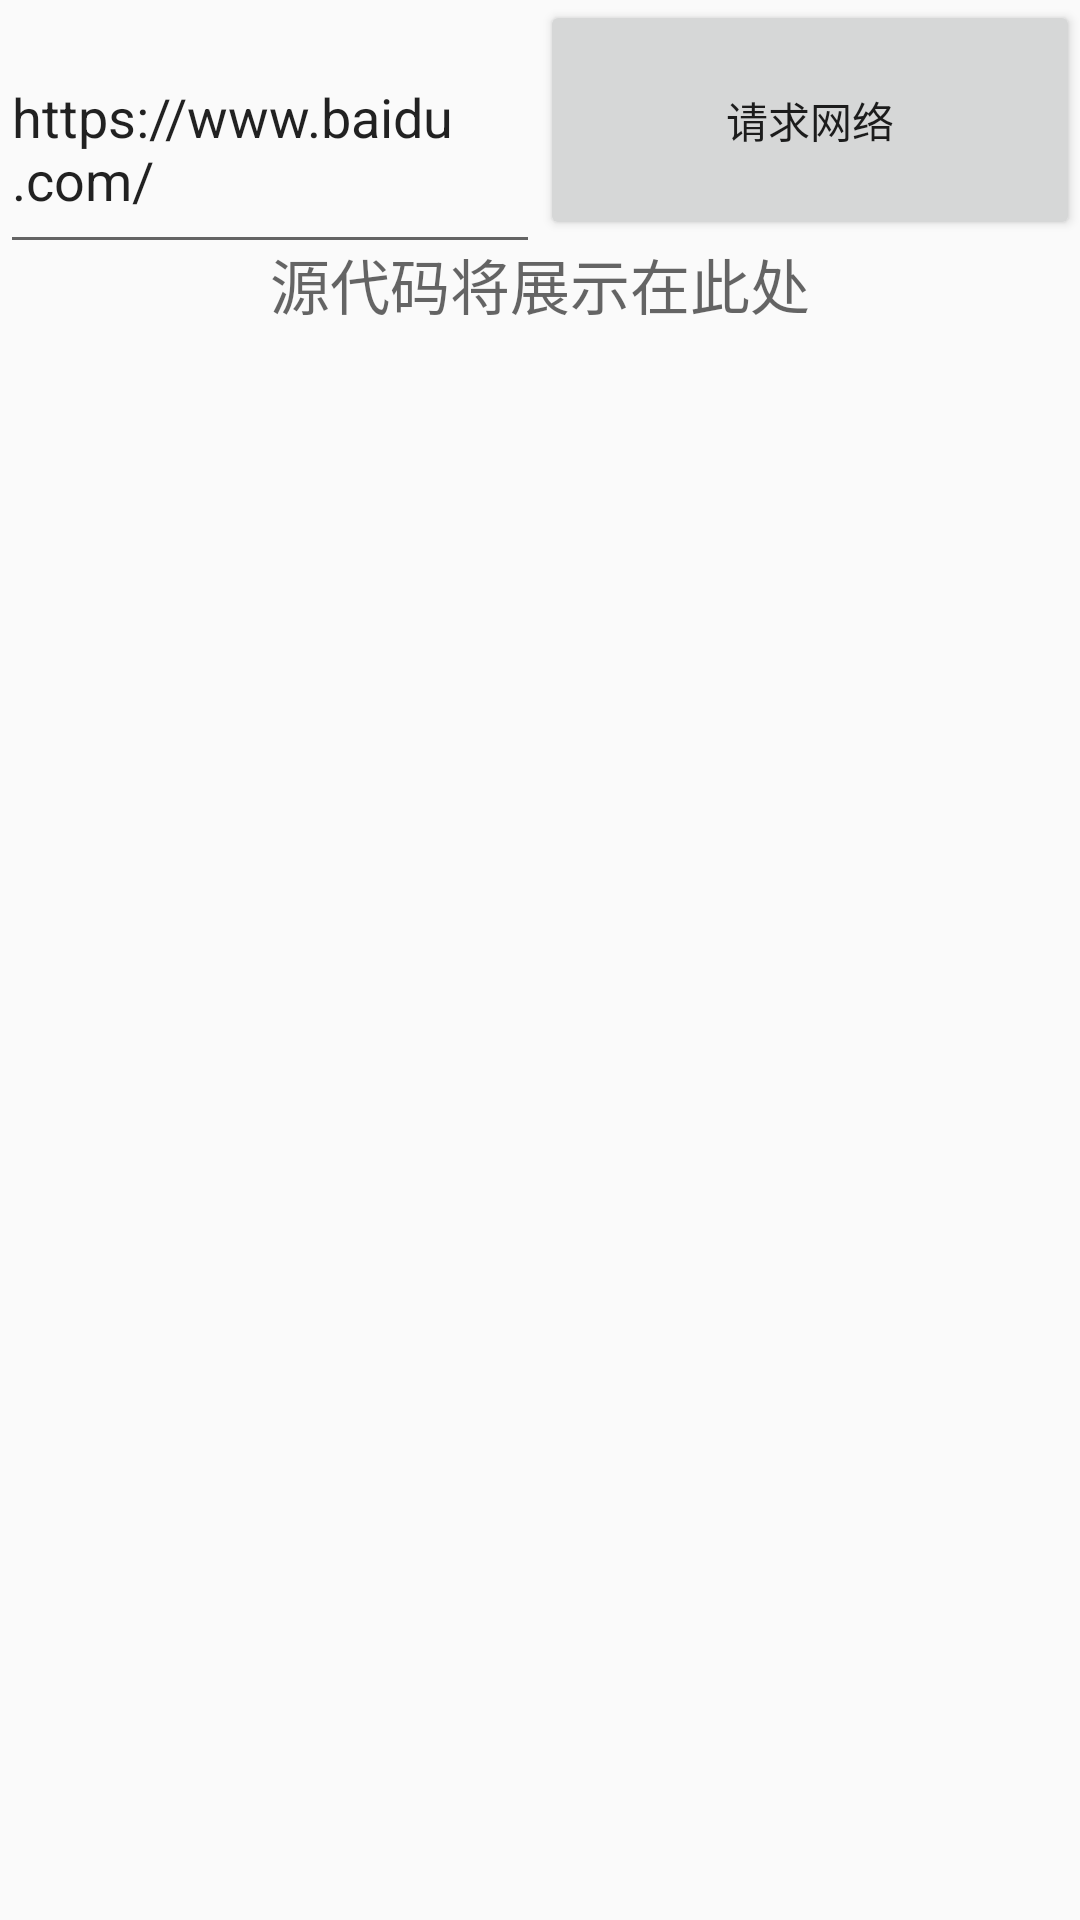

Write the Android layout XML for this screen, with the resource values it uses.
<!-- AndroidManifest.xml: application theme AppTheme.Main -->
<!-- res/layout/fg_3.xml -->
<?xml version="1.0" encoding="utf-8"?>

<ScrollView
    xmlns:android="http://schemas.android.com/apk/res/android"
    android:id="@+id/sc_1"
    android:layout_height="match_parent"
    android:layout_width="match_parent"
    android:orientation="vertical"
>
<LinearLayout
    xmlns:android="http://schemas.android.com/apk/res/android"
    android:layout_width="match_parent"
    android:layout_height="match_parent"
    android:orientation="vertical">
    <LinearLayout
        android:layout_width="match_parent"
        android:layout_height="wrap_content"
        android:orientation="horizontal"
        >
        <EditText
            android:id="@+id/url"
            android:text="https://www.baidu.com/"
            android:layout_width="0dp"
            android:layout_height="80dp"
            android:layout_weight="5" />

        <Button
        android:id="@+id/get_data"
        android:text="请求网络"
        android:layout_width="0dp"
        android:layout_weight="5"
        android:layout_height="80dp"
        />
    </LinearLayout>

    <TextView
        android:id="@+id/txt3"
        android:layout_width="match_parent"
        android:layout_height="match_parent"
        android:gravity="center"
        android:hint="源代码将展示在此处"
        android:textSize="20sp" />


</LinearLayout>
</ScrollView>
<!-- resources referenced by this layout -->
<resources>
  <style name="AppTheme.Main" parent="AppTheme">
  
      </style>
  <style name="AppTheme" parent="Theme.AppCompat.Light.NoActionBar">
          
          <item name="colorPrimary">@color/colorPrimary</item>
          <item name="colorPrimaryDark">@color/colorPrimaryDark</item>
          <item name="colorAccent">@color/colorAccent</item>
          <item name="android:windowAnimationStyle">@style/AnimationActivity</item>
      </style>
  <color name="colorPrimary">#6200EE</color>
  <color name="colorPrimaryDark">#4286F5</color>
  <color name="colorAccent">#03DAC5</color>
  <style name="AnimationActivity" parent="@android:style/Animation.Activity">
          
          <item name="android:activityOpenEnterAnimation">@anim/open_enter</item>
          
          <item name="android:activityOpenExitAnimation">@anim/open_exit</item>
          
          <item name="android:activityCloseExitAnimation">@anim/close_exit</item>
          
          <item name="android:activityCloseEnterAnimation">@anim/close_enter</item>
  
      </style>
</resources>
